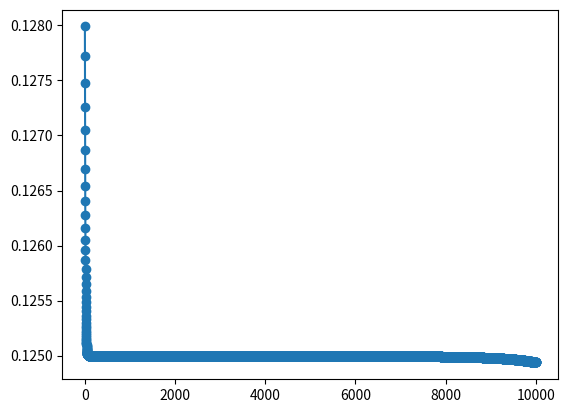

This chart was generated by the following Python code:
from random import uniform
from math import e
import matplotlib.pyplot as plt

xor_examples = [ [0,0,0],
                 [0,1,1],
                 [1,0,1],
                 [1,1,0] ]
to_plot = []
alpha = 0.5 #learning rate
iterations = 10000

def get_x1(example):
    return example[0]
def get_x2(example):
    return example[1]
def get_y(example):
    return example[2]
    
def activation(x):
    return sigmoid(x)
def d_activation(x):
    return d_sigmoid(x)
def sigmoid(x):
    return 1 / (1 + e**(-x))
def d_sigmoid(x):
    return sigmoid(x) * (1 - sigmoid(x))


class Perceptron:
    def __init__(self, w1, w2, b):
        # print(w1, w2, b)
        self.w1 = w1
        self.w2 = w2
        self.b = b
        self.adj_p1 = None
        self.adj_p2 = None
        self.reset_weight_deltas()
        
    def reset_weight_deltas(self):
        self.dw1 = 0
        self.dw2 = 0
        self.db = 0
        
    def add_adjacent_perceptrons(self, p1, p2):
        self.adj_p1 = p1
        self.adj_p2 = p2
        
    def output(self, example):
        if(self.adj_p1 != None):
            x1 = activation(self.adj_p1.output(example))
            x2 = activation(self.adj_p2.output(example))
        else:
            x1 = get_x1(example)
            x2 = get_x2(example)
        return self.w1*x1 + self.w2*x2 + self.b 

    def learn(self, example):
        output = self.output(example)
        z      = activation(output) 
        y      = get_y(example)
        delta  = z - y
        chain  = alpha * delta
        self.update_weights_deltas(example, chain)
        return self.error(z, y)
        
    def update_weights_deltas(self, example, chain):
        chain *= d_activation(self.output(example)) 
        if(self.adj_p1 != None):
            self.dw1 += chain * activation(self.adj_p1.output(example))
            self.dw2 += chain * activation(self.adj_p2.output(example))
            self.adj_p1.update_weights_deltas(example, chain * self.w1)
            self.adj_p2.update_weights_deltas(example, chain * self.w2)
        else:
            self.dw1 += chain * get_x1(example)
            self.dw2 += chain * get_x2(example)
        self.db += chain
        
    def update(self):
        # print(self.dw1/len(xor_examples))
        # print(self.dw2/len(xor_examples))
        # print(self.db/len(xor_examples))
        self.w1 -= self.dw1/len(xor_examples)
        self.w2 -= self.dw2/len(xor_examples)
        self.b  -= self.db/len(xor_examples)
        if(self.adj_p1 != None):
            self.adj_p1.update()
            self.adj_p2.update()
        self.reset_weight_deltas()
        
    def error(self, z, y):
        return self.se(z, y)
    def percent_error(self, z, y):
        return abs(z-y)*100
    def se(self, z, y):
        return 0.5*(z-y)**2
        
    def print(self, tab = 0):
        start = " " * tab
        print(start + "w1: "+ str(self.w1))
        print(start + "w2: "+ str(self.w2))
        print(start + "b: "+str(self.b))
        if(self.adj_p1 != None):
            self.adj_p1.print(2)
            self.adj_p2.print(2)
    
def init_MLP():
    a = Perceptron(uniform(-1,1)/3, uniform(-1,1)/3, uniform(-1,1)/3)
    b = Perceptron(uniform(-1,1)/3, uniform(-1,1)/3, uniform(-1,1)/3)
    out = Perceptron(uniform(-1,1)/3, uniform(-1,1)/3, uniform(-1,1)/3)
    out.add_adjacent_perceptrons(a,b)
    return out
        
def learn(mlp):
    for i in range(iterations):
        avg_error = 0
        for example in xor_examples:
            avg_error += mlp.learn(example)
        avg_error /= len(xor_examples)
        to_plot.append(avg_error)
        mlp.update()
        
def test(mlp):
    avg_error = 0
    for example in xor_examples:
        print_example(example)
        output = mlp.output(example)
        z      = activation(output)
        y      = get_y(example)
        avg_error += mlp.error(z, y)
        print(" ["+str(z) +"]")
    avg_error /= len(xor_examples)
    to_plot.append(avg_error)
    
def print_example(example):
    print(str(get_x1(example)) + " XOR "+str(get_x2(example))+" = "+str(get_y(example)), end="")
    
def plot(current):
    plt.close()
    plt.plot([i for i in range(len(to_plot))], to_plot, '-o')
    # plt.ylim(0,100)
    plt.savefig("error_rate"+str(current)+".png")
    
def run(current):
    global to_plot
    print(" "+str(current)+" =====================================================")
    to_plot = []
    mlp = init_MLP()
    learn(mlp)
    test(mlp)
    plot(current)
    
if __name__ == "__main__":
    for i in range(10):
        run(i)
    # run(0)
